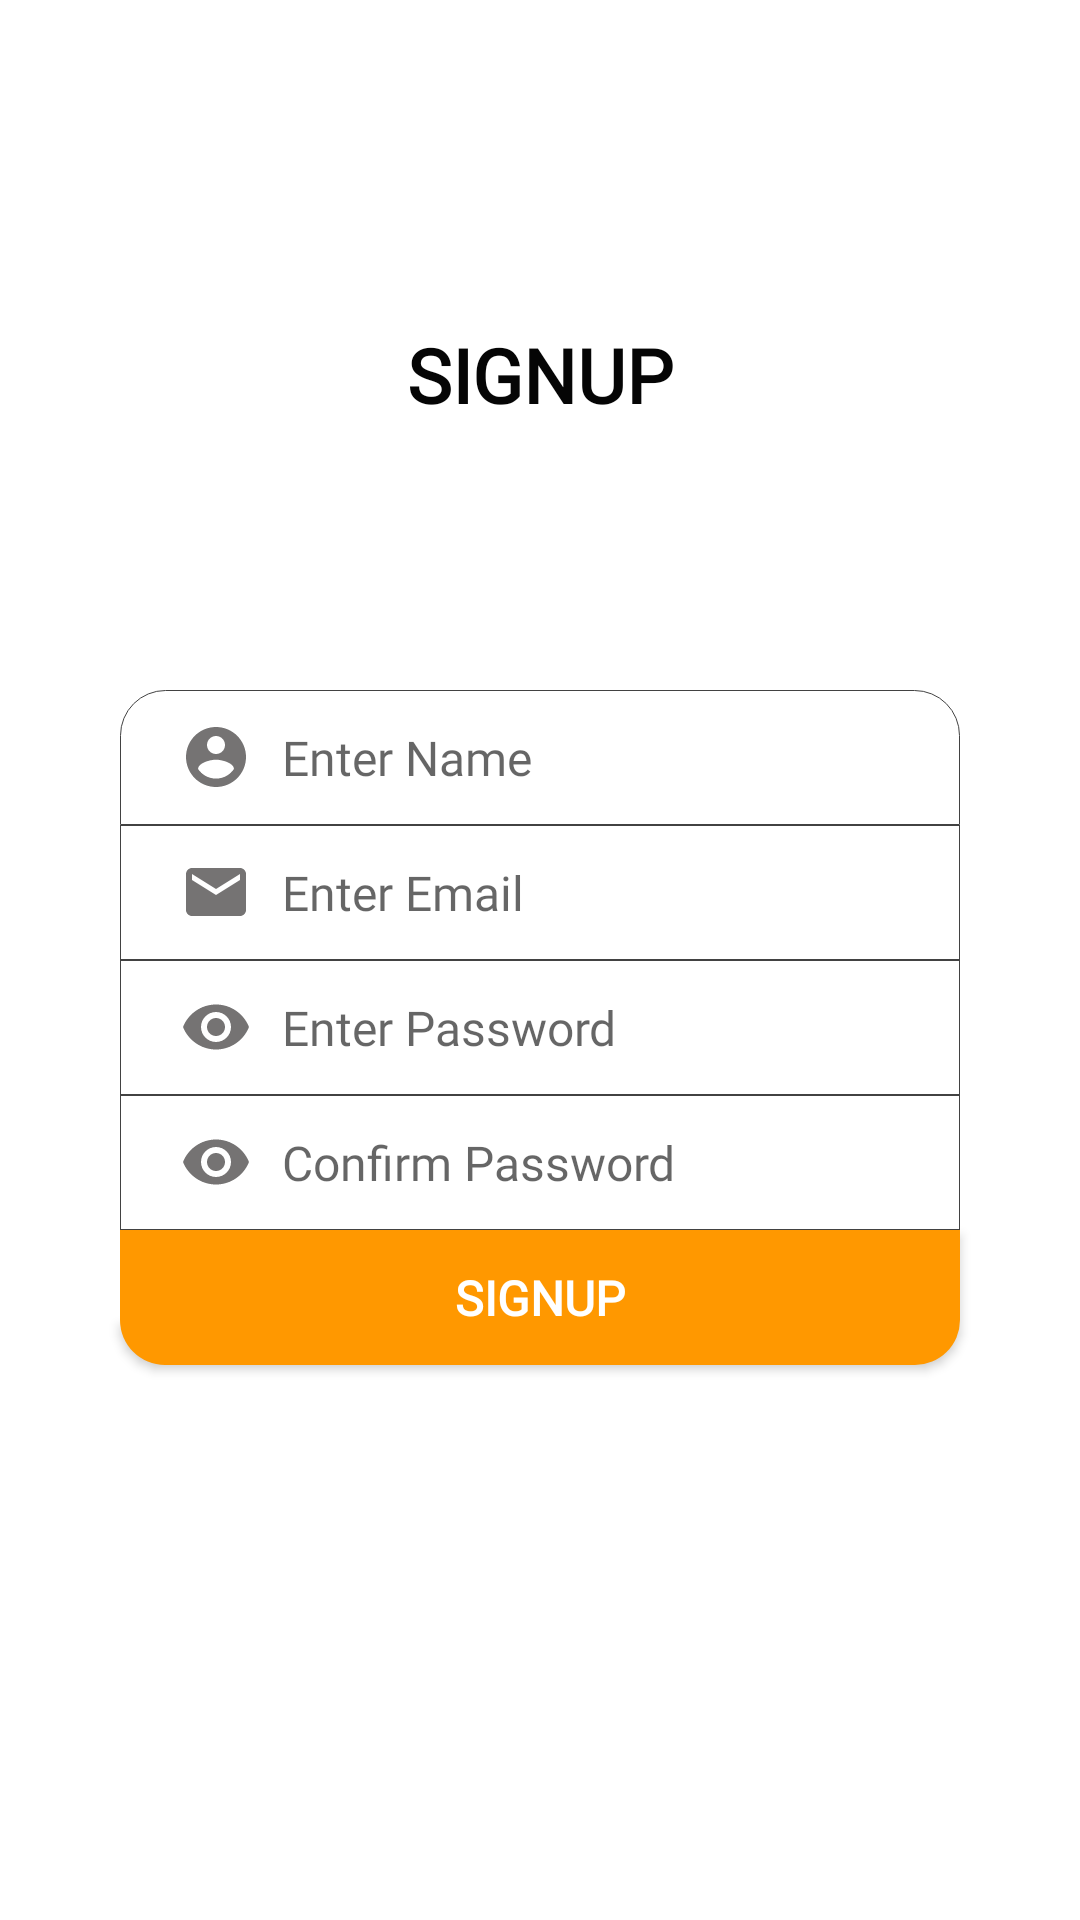

Layout XML and referenced resources for this Android screen:
<!-- AndroidManifest.xml: application theme AppTheme2 -->
<!-- res/layout/activity_sign_up.xml -->
<?xml version="1.0" encoding="utf-8"?>
<LinearLayout xmlns:android="http://schemas.android.com/apk/res/android"
    xmlns:app="http://schemas.android.com/apk/res-auto"
    xmlns:tools="http://schemas.android.com/tools"
    android:layout_width="match_parent"
    android:layout_height="match_parent"
    android:background="#fff"
    android:orientation="vertical"
    tools:context=".LoginActivity">

    <TextView
        android:layout_width="match_parent"
        android:layout_height="50dp"
        android:text="SIGNUP"
        android:gravity="center"
        android:textStyle="bold"
        android:fontFamily="@font/helvetica_bold"
        android:textSize="25sp"
        android:textColor="#050505"
        android:layout_marginTop="100dp"/>


    <EditText
        android:id="@+id/Name"
        android:layout_width="match_parent"
        android:layout_height="45dp"
        android:layout_marginLeft="40dp"
        android:layout_marginRight="40dp"
        android:layout_marginTop="80dp"
        android:hint="Enter Name"
        android:textColor="#000"
        android:textSize="16sp"
        android:inputType="textEmailAddress"
        android:singleLine="true"
        android:gravity="center|left"
        android:drawableLeft="@drawable/ic_account_circle_black_24dp"
        android:drawablePadding="10dp"
        android:fontFamily="@font/helvetica_light"
        android:background="@drawable/edt_bg"/>
    <EditText
        android:id="@+id/Email"
        android:layout_width="match_parent"
        android:layout_height="45dp"
        android:layout_marginLeft="40dp"
        android:layout_marginRight="40dp"
        android:hint="Enter Email"
        android:textColor="#000"
        android:textSize="16sp"
        android:inputType="textEmailAddress"
        android:singleLine="true"
        android:gravity="center|left"
        android:drawableLeft="@drawable/ic_mail_black_24dp"
        android:drawablePadding="10dp"
        android:fontFamily="@font/helvetica_light"
        android:background="@drawable/edt2_bg"/>
    <EditText
        android:id="@+id/Password"
        android:layout_width="match_parent"
        android:layout_height="45dp"
        android:layout_marginLeft="40dp"
        android:layout_marginRight="40dp"
        android:hint="Enter Password"
        android:textColor="#000"
        android:textSize="16sp"
        android:inputType="textPassword"
        android:singleLine="true"
        android:gravity="center|left"
        android:drawablePadding="10dp"
        android:drawableLeft="@drawable/ic_remove_red_eye_black_24dp"
        android:fontFamily="@font/helvetica_light"
        android:background="@drawable/edt2_bg"/>
    <EditText
        android:id="@+id/CPassword"
        android:layout_width="match_parent"
        android:layout_height="45dp"
        android:layout_marginLeft="40dp"
        android:layout_marginRight="40dp"
        android:hint="Confirm Password"
        android:textColor="#000"
        android:textSize="16sp"
        android:inputType="textPassword"
        android:singleLine="true"
        android:gravity="center|left"
        android:drawablePadding="10dp"
        android:drawableLeft="@drawable/ic_remove_red_eye_black_24dp"
        android:fontFamily="@font/helvetica_light"
        android:background="@drawable/edt2_bg"/>
    <Button
        android:id="@+id/Signup"
        android:layout_width="match_parent"
        android:layout_height="45dp"
        android:layout_marginLeft="40dp"
        android:layout_marginRight="40dp"
        android:text="Signup"
        android:textColor="#FFFFFF"
        android:textSize="16sp"
        android:textStyle="bold"
        android:fontFamily="@font/helvetica_bold"
        android:background="@drawable/btn_bg"/>



</LinearLayout>
<!-- resources referenced by this layout -->
<resources>
  <!-- drawable btn_bg (drawable) -->
  <shape android:shape="rectangle"
      xmlns:android="http://schemas.android.com/apk/res/android">
  
      <solid
          android:color="#FF9800"/>
      <padding
          android:left="16dp"
          android:right="16dp"></padding>
      <corners
          android:bottomLeftRadius="15dp"
          android:bottomRightRadius="15dp"/>
  </shape>
  <!-- drawable edt2_bg (drawable) -->
  <shape android:shape="rectangle"
      xmlns:android="http://schemas.android.com/apk/res/android">
  
      <solid
          android:color="#fff"/>
      <stroke
          android:color="#424242"
          android:width="0.25dp"/>
      <padding
          android:left="20dp"
          android:right="16dp"></padding>
  
  </shape>
  <!-- drawable edt_bg (drawable) -->
  <shape android:shape="rectangle"
      xmlns:android="http://schemas.android.com/apk/res/android">
  
      <solid
          android:color="#fff"/>
      <stroke
          android:color="#424242"
          android:width="0.25dp"/>
      <padding
          android:left="20dp"
          android:right="16dp"></padding>
      <corners
          android:topLeftRadius="15dp"
          android:topRightRadius="15dp"/>
  </shape>
  <!-- drawable ic_account_circle_black_24dp (drawable) -->
  <vector xmlns:android="http://schemas.android.com/apk/res/android"
          android:width="24dp"
          android:height="24dp"
          android:viewportWidth="24.0"
          android:viewportHeight="24.0">
      <path
          android:fillColor="#757373"
          android:pathData="M12,2C6.48,2 2,6.48 2,12s4.48,10 10,10 10,-4.48 10,-10S17.52,2 12,2zM12,5c1.66,0 3,1.34 3,3s-1.34,3 -3,3 -3,-1.34 -3,-3 1.34,-3 3,-3zM12,19.2c-2.5,0 -4.71,-1.28 -6,-3.22 0.03,-1.99 4,-3.08 6,-3.08 1.99,0 5.97,1.09 6,3.08 -1.29,1.94 -3.5,3.22 -6,3.22z"/>
  </vector>
  <!-- drawable ic_mail_black_24dp (drawable) -->
  <vector xmlns:android="http://schemas.android.com/apk/res/android"
          android:width="24dp"
          android:height="24dp"
          android:viewportWidth="24.0"
          android:viewportHeight="24.0">
      <path
          android:fillColor="#757373"
          android:pathData="M20,4L4,4c-1.1,0 -1.99,0.9 -1.99,2L2,18c0,1.1 0.9,2 2,2h16c1.1,0 2,-0.9 2,-2L22,6c0,-1.1 -0.9,-2 -2,-2zM20,8l-8,5 -8,-5L4,6l8,5 8,-5v2z"/>
  </vector>
  <!-- drawable ic_remove_red_eye_black_24dp (drawable) -->
  <vector xmlns:android="http://schemas.android.com/apk/res/android"
          android:width="24dp"
          android:height="24dp"
          android:viewportWidth="24.0"
          android:viewportHeight="24.0">
      <path
          android:fillColor="#757373"
          android:pathData="M12,4.5C7,4.5 2.73,7.61 1,12c1.73,4.39 6,7.5 11,7.5s9.27,-3.11 11,-7.5c-1.73,-4.39 -6,-7.5 -11,-7.5zM12,17c-2.76,0 -5,-2.24 -5,-5s2.24,-5 5,-5 5,2.24 5,5 -2.24,5 -5,5zM12,9c-1.66,0 -3,1.34 -3,3s1.34,3 3,3 3,-1.34 3,-3 -1.34,-3 -3,-3z"/>
  </vector>
  <style name="AppTheme2" parent="Theme.AppCompat.Light.NoActionBar">
          
          <item name="colorPrimary">@color/colorPrimary</item>
          <item name="colorPrimaryDark">@color/colorPrimaryDark</item>
          <item name="colorAccent">@color/colorAccent</item>
      </style>
  <color name="colorPrimary">#E28B0B</color>
  <color name="colorPrimaryDark">#FF9800</color>
  <color name="colorAccent">#D81B60</color>
</resources>
